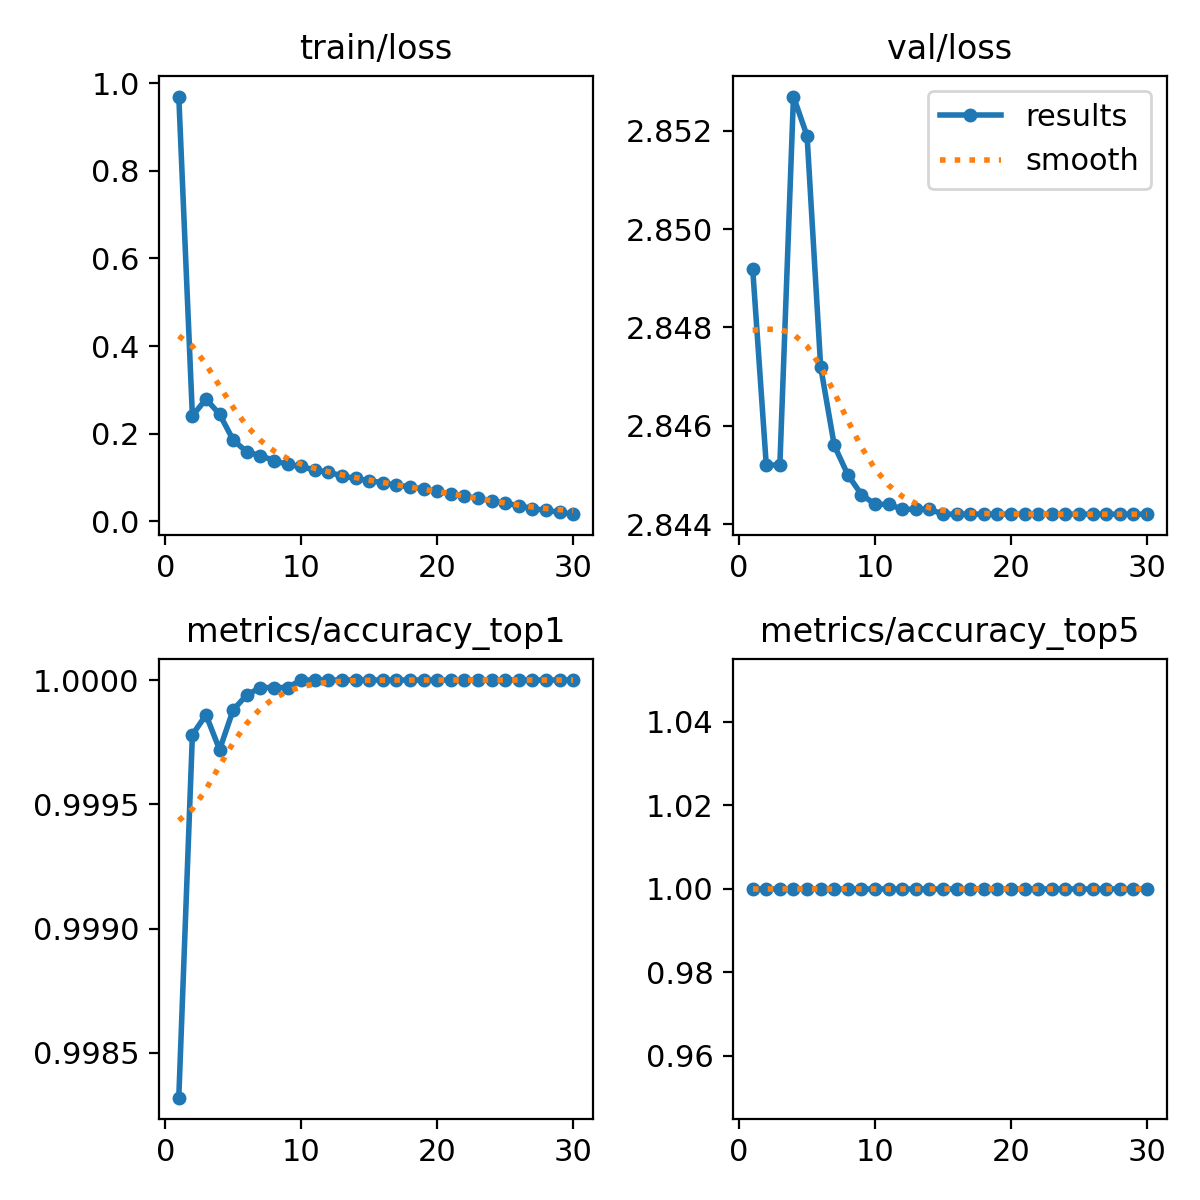

Data behind this chart, as committed beside it:
epoch, train/loss, metrics/accuracy_top1, metrics/accuracy_top5, val/loss, lr/pg0, lr/pg1, lr/pg2
1, 0.9697, 0.9983, 1, 2.849, 0.003333, 0.003333, 0.003333
2, 0.2406, 0.9998, 1, 2.845, 0.006446, 0.006446, 0.006446
3, 0.2792, 0.9999, 1, 2.845, 0.00934, 0.00934, 0.00934
4, 0.2446, 0.9997, 1, 2.853, 0.00901, 0.00901, 0.00901
5, 0.1857, 0.9999, 1, 2.852, 0.00901, 0.00901, 0.00901
6, 0.1585, 0.9999, 1, 2.847, 0.00868, 0.00868, 0.00868
7, 0.15, 1, 1, 2.846, 0.00835, 0.00835, 0.00835
8, 0.1389, 1, 1, 2.845, 0.00802, 0.00802, 0.00802
9, 0.1298, 1, 1, 2.845, 0.00769, 0.00769, 0.00769
10, 0.1253, 1, 1, 2.844, 0.00736, 0.00736, 0.00736
11, 0.1171, 1, 1, 2.844, 0.00703, 0.00703, 0.00703
12, 0.1124, 1, 1, 2.844, 0.0067, 0.0067, 0.0067
13, 0.1036, 1, 1, 2.844, 0.00637, 0.00637, 0.00637
14, 0.09783, 1, 1, 2.844, 0.00604, 0.00604, 0.00604
15, 0.0929, 1, 1, 2.844, 0.00571, 0.00571, 0.00571
16, 0.0881, 1, 1, 2.844, 0.00538, 0.00538, 0.00538
17, 0.08193, 1, 1, 2.844, 0.00505, 0.00505, 0.00505
18, 0.07944, 1, 1, 2.844, 0.00472, 0.00472, 0.00472
19, 0.07309, 1, 1, 2.844, 0.00439, 0.00439, 0.00439
20, 0.06866, 1, 1, 2.844, 0.00406, 0.00406, 0.00406
21, 0.06276, 1, 1, 2.844, 0.00373, 0.00373, 0.00373
22, 0.0578, 1, 1, 2.844, 0.0034, 0.0034, 0.0034
23, 0.05237, 1, 1, 2.844, 0.00307, 0.00307, 0.00307
24, 0.0475, 1, 1, 2.844, 0.00274, 0.00274, 0.00274
25, 0.04114, 1, 1, 2.844, 0.00241, 0.00241, 0.00241
26, 0.03611, 1, 1, 2.844, 0.00208, 0.00208, 0.00208
27, 0.029, 1, 1, 2.844, 0.00175, 0.00175, 0.00175
28, 0.02521, 1, 1, 2.844, 0.00142, 0.00142, 0.00142
29, 0.02069, 1, 1, 2.844, 0.00109, 0.00109, 0.00109
30, 0.01637, 1, 1, 2.844, 0.00076, 0.00076, 0.00076
